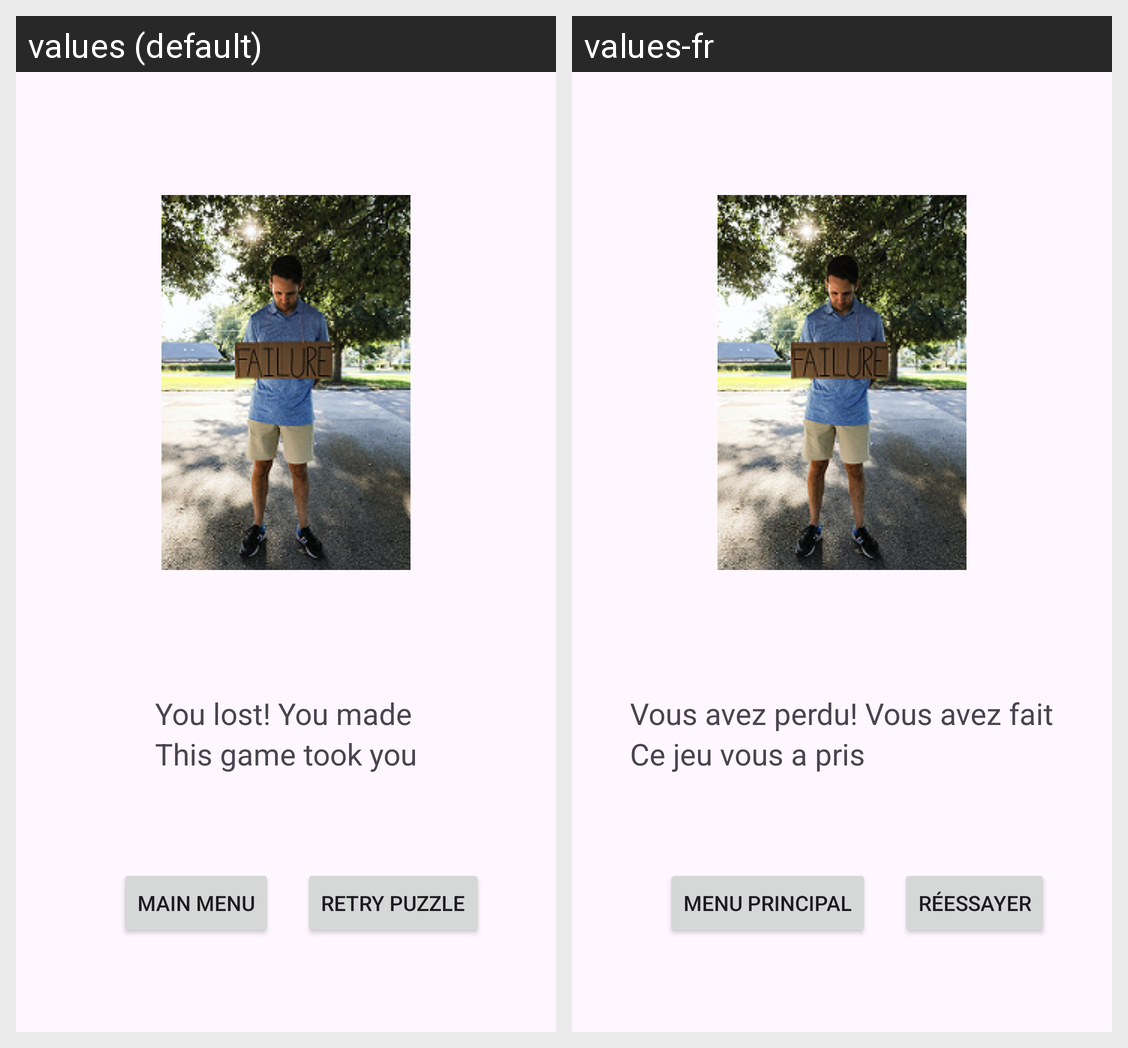

The same Android screen rendered under two of its app's locales, left to right. List the strings drawn on it with the default value and each locale's translation.
Android screen res/layout/fragment_puzzle_result.xml rendered under 2 locales, left to right: values (default), values-fr. Device: Nexus 5 (rendered at 1080×1920; each locale shown at half size, 540×960, under a caption strip naming it); theme Theme.WordSudoku.
Strings drawn on this screen, with the default value and each locale's value (text and hints the layout hard-codes, and strings that could not be matched under every locale, appear in the picture but are not listed):

msg_fail
  values: You lost! You made
  values-fr: Vous avez perdu! Vous avez fait

msg_puzzle_timer
  values: This game took you
  values-fr: Ce jeu vous a pris

menu_main_menu_btn
  values: Main Menu
  values-fr: Menu Principal

retry_puzzle_btn
  values: Retry Puzzle
  values-fr: Réessayer
